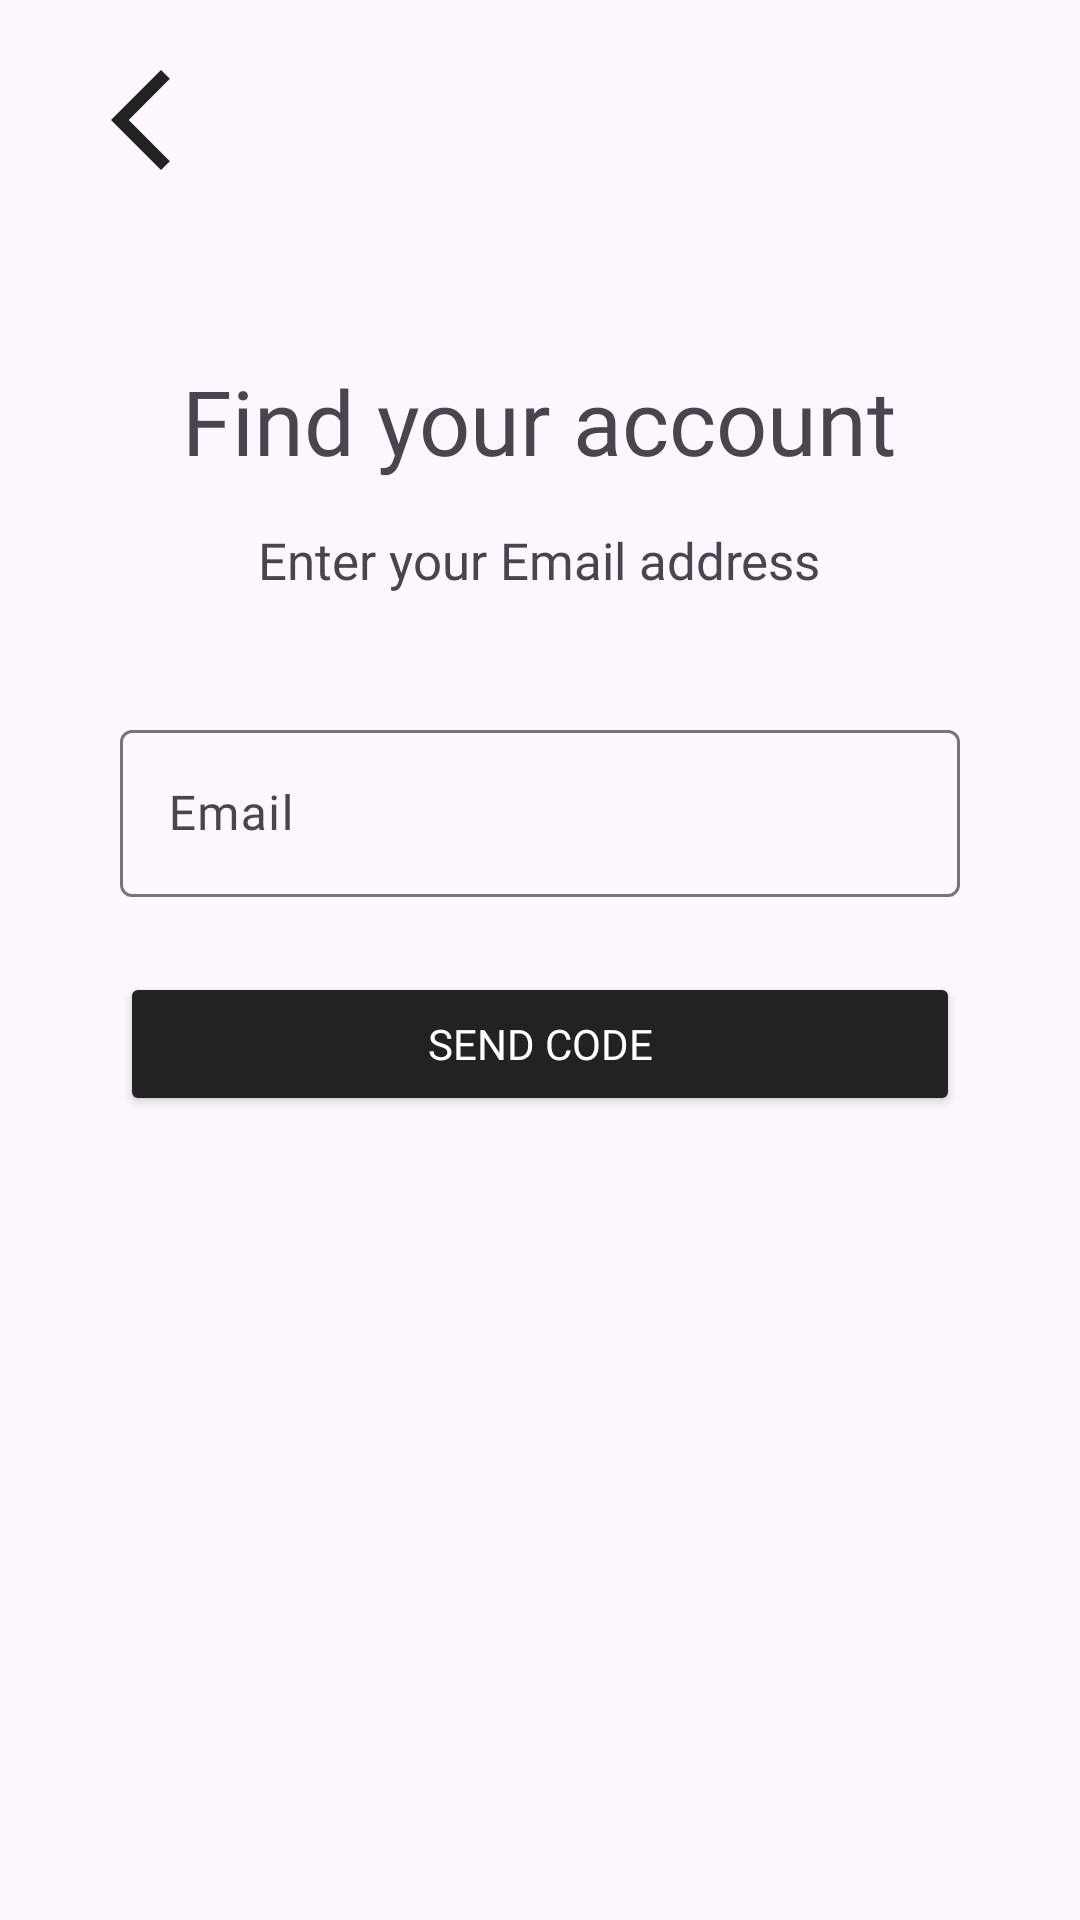

Produce the Android XML layout that renders to this screen, including the resource entries it uses.
<!-- AndroidManifest.xml: application theme Theme.MoneyMateApp -->
<!-- res/layout/activity_forgot_password_email.xml -->
<ScrollView
    xmlns:android="http://schemas.android.com/apk/res/android"
    xmlns:app="http://schemas.android.com/apk/res-auto"
    xmlns:tools="http://schemas.android.com/tools"
    android:layout_width="match_parent"
    android:layout_height="match_parent"
    android:fillViewport="true"
    android:orientation="vertical">

    <LinearLayout
        android:id="@+id/main"
        android:layout_width="match_parent"
        android:layout_height="wrap_content"
        android:orientation="vertical"
        android:padding="20dp"
        android:paddingBottom="20dp"
        android:gravity="center_horizontal"
        tools:context=".auth.ForgotPasswordEmail">

        <ImageView
            android:id="@+id/backBtn"
            android:layout_width="40dp"
            android:layout_height="40dp"
            android:src="@drawable/arrow_left"
            android:layout_gravity="start"
            android:clickable="true"
            android:focusable="true"
            android:layout_marginLeft="7dp"
            android:background="?android:attr/selectableItemBackground" />

        <TextView
            android:id="@+id/title"
            android:layout_width="wrap_content"
            android:layout_height="wrap_content"
            android:layout_marginTop="60dp"
            android:layout_marginBottom="15dp"
            android:fontFamily="@font/poppins"
            android:gravity="center"
            android:text="Find your account"
            android:textAlignment="center"
            android:textSize="30sp" />

        <TextView
            android:id="@+id/slogan"
            android:layout_width="wrap_content"
            android:layout_height="wrap_content"
            android:fontFamily="@font/poppins"
            android:gravity="center"
            android:text="Enter your Email address"
            android:textAlignment="center"
            android:textSize="17sp" />

        <LinearLayout
            android:layout_width="match_parent"
            android:layout_height="wrap_content"
            android:layout_marginTop="20dp"
            android:layout_marginBottom="20dp"
            android:orientation="vertical">

            <com.google.android.material.textfield.TextInputLayout
                android:id="@+id/emailInput"
                android:layout_width="match_parent"
                android:layout_height="wrap_content"
                android:hint="Email"
                android:layout_marginTop="20dp"
                android:layout_marginBottom="25dp"
                android:layout_marginHorizontal="20dp"
                style="@style/Widget.Material3.TextInputLayout.OutlinedBox">

                <com.google.android.material.textfield.TextInputEditText
                    android:layout_width="match_parent"
                    android:layout_height="wrap_content"
                    android:fontFamily="@font/roboto" />
            </com.google.android.material.textfield.TextInputLayout>

            <Button
                android:id="@+id/sendBtn"
                android:layout_width="match_parent"
                android:layout_height="wrap_content"
                android:layout_marginHorizontal="20dp"
                android:layout_marginTop="0dp"
                android:layout_marginBottom="5dp"
                android:backgroundTint="@color/eerie_black"
                android:fontFamily="@font/inter_medium"
                android:padding="13dp"
                android:text="Send Code"
                android:textColor="@color/white" />
        </LinearLayout>
    </LinearLayout>
</ScrollView>
<!-- resources referenced by this layout -->
<resources>
  <color name="eerie_black">#222222</color>
  <color name="white">#FFFFFF</color>
  <!-- drawable arrow_left (drawable) -->
  <vector xmlns:android="http://schemas.android.com/apk/res/android" android:height="24dp" android:tint="#222222" android:viewportHeight="24" android:viewportWidth="24" android:width="24dp">
        
      <path android:fillColor="@android:color/white" android:pathData="M17.77,3.77l-1.77,-1.77l-10,10l10,10l1.77,-1.77l-8.23,-8.23z"/>
      
  </vector>
  <style name="Theme.MoneyMateApp" parent="Base.Theme.MoneyMateApp" />
  <style name="Base.Theme.MoneyMateApp" parent="Theme.Material3.DayNight.NoActionBar">
          
          
          <item name="floatingActionButtonStyle">@style/FloatingActionButtonStyle</item>
      </style>
  <style name="FloatingActionButtonStyle" parent="Widget.Design.FloatingActionButton">
          <item name="shapeAppearanceOverlay">@style/FabShapeStyle</item>
      </style>
  <style name="FabShapeStyle" parent="ShapeAppearance.MaterialComponents.SmallComponent">
          <item name="cornerSize">50%</item>
      </style>
</resources>
